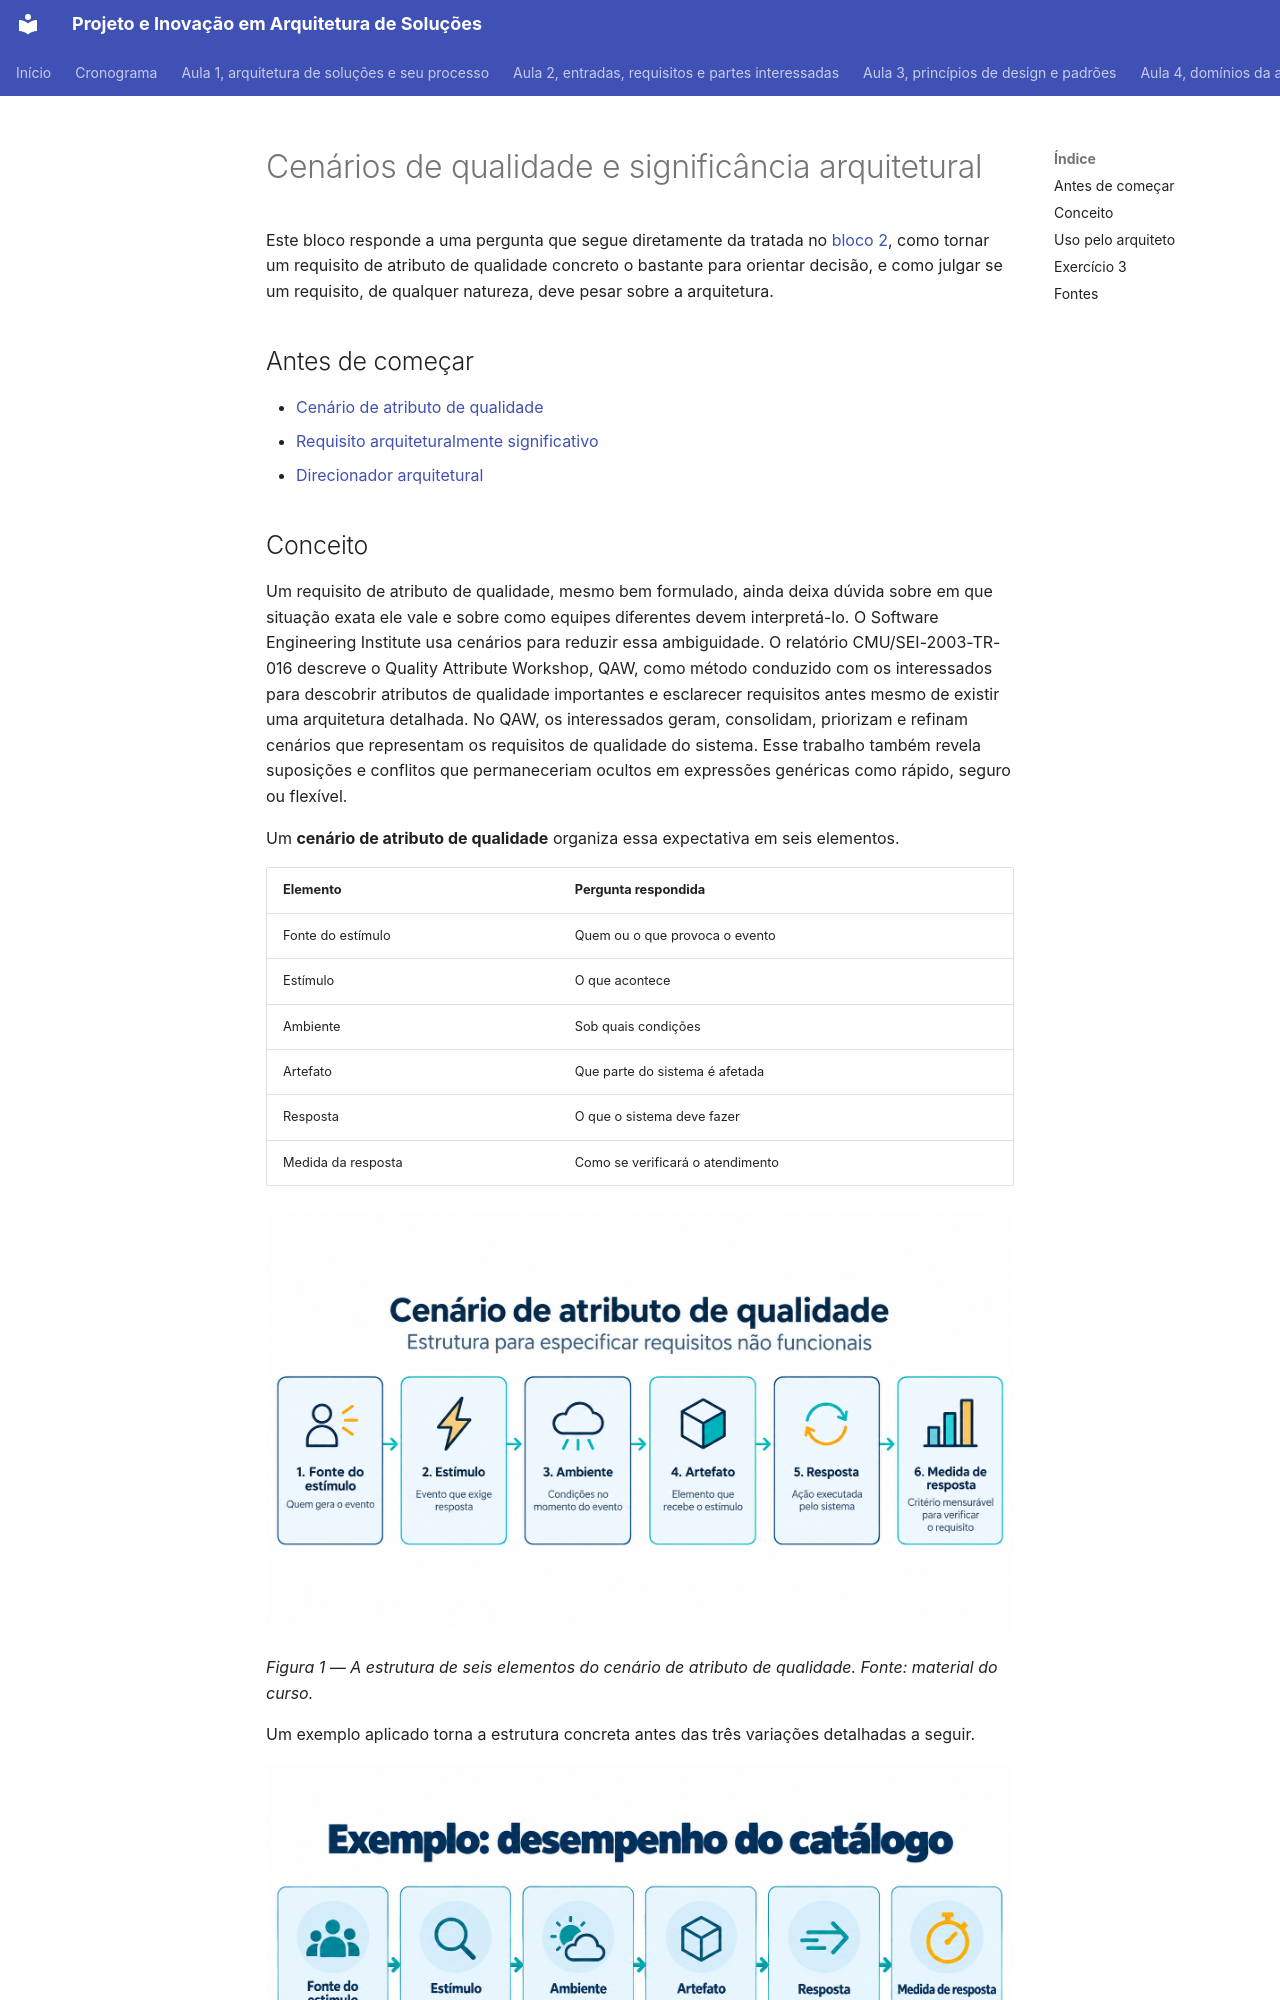

repository: aulas-marco/projeto-arquitetura-software · page: modulo-1-fundamentos/bloco-3-cenarios-e-significancia-arquitetural/index.html · generator: mkdocs

# Cenários de qualidade e significância arquitetural

Este bloco responde a uma pergunta que segue diretamente da tratada no [bloco 2](bloco-2-qualidade-e-tipos-de-requisito.md), como tornar um requisito de atributo de qualidade concreto o bastante para orientar decisão, e como julgar se um requisito, de qualquer natureza, deve pesar sobre a arquitetura.

## Antes de começar

- [Cenário de atributo de qualidade](../referencia/glossario.md#cenario-de-atributo-de-qualidade)
- [Requisito arquiteturalmente significativo](../referencia/glossario.md#requisito-arquiteturalmente-significativo)
- [Direcionador arquitetural](../referencia/glossario.md#direcionador-arquitetural)
